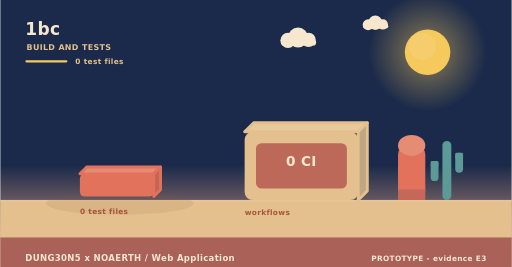
t = 0.00 s
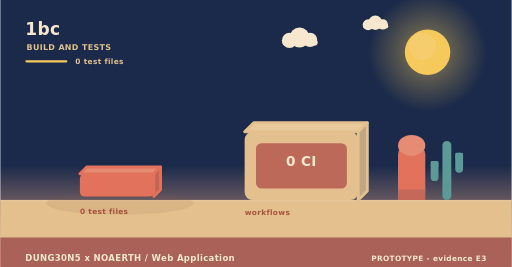
t = 2.00 s
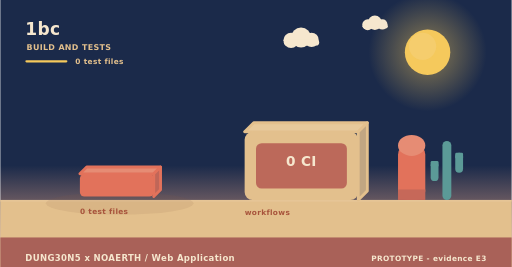
t = 4.00 s
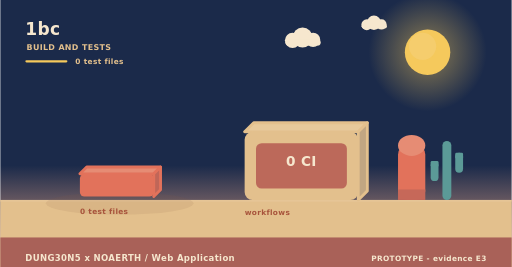
t = 6.00 s
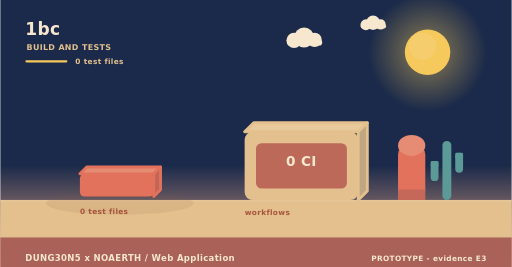
t = 8.00 s
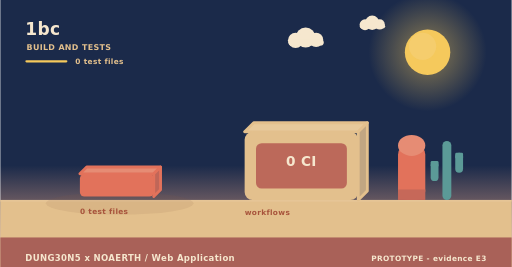
t = 10.00 s

The animated SVG that drew these frames (rendered in a browser with its animation timeline set to each time). Animation: 3 SMIL elements (animateTransform=3); frames cover the first 10.00 s, repeats indefinitely.

<svg xmlns="http://www.w3.org/2000/svg" width="900" height="470" viewBox="0 0 900 470" role="img" aria-label="1bc - how it is verified"><linearGradient id="skyb" x1="0" y1="0" x2="0" y2="1"><stop offset="0" stop-color="#1b2a4a"/><stop offset="0.62" stop-color="#1b2a4a"/><stop offset="1" stop-color="#f3ad8a"/></linearGradient><rect width="900" height="470" fill="url(#skyb)"/><radialGradient id="sunb"><stop offset="0.35" stop-color="#f5c95c" stop-opacity="0.34"/><stop offset="1" stop-color="#f5c95c" stop-opacity="0"/></radialGradient><circle cx="752" cy="92" r="104" fill="url(#sunb)"/><circle cx="752" cy="92" r="40" fill="#f5c95c"/><circle cx="743.2" cy="81.6" r="24" fill="#f5d27e" opacity="0.5"/><g><circle cx="524" cy="66" r="17.64" fill="#f6e7ce"/><circle cx="506.36" cy="71.04" r="13.44" fill="#f6e7ce"/><circle cx="542.48" cy="70.2" r="12.6" fill="#f6e7ce"/><rect x="493.76" y="69.36" width="62.16" height="10.92" rx="5.46" fill="#f6e7ce"/><animateTransform attributeName="transform" type="translate" values="0 0;24 0;0 0" dur="36s" begin="0s" repeatCount="indefinite"/></g><g><circle cx="660" cy="40" r="12.6" fill="#f6e7ce"/><circle cx="647.4" cy="43.6" r="9.6" fill="#f6e7ce"/><circle cx="673.2" cy="43" r="9" fill="#f6e7ce"/><rect x="638.4" y="42.4" width="44.4" height="7.8" rx="3.9" fill="#f6e7ce"/><animateTransform attributeName="transform" type="translate" values="0 0;-18 0;0 0" dur="46s" begin="3s" repeatCount="indefinite"/></g><rect x="0" y="352" width="900" height="118" fill="#e3c08d"/><rect x="0" y="352" width="900" height="3" fill="#e6c596"/><text x="44" y="62" font-family="Verdana,DejaVu Sans,sans-serif" font-size="30" font-weight="700" letter-spacing="0.6" fill="#f6e7ce" text-anchor="start">1bc</text><text x="46" y="88" font-family="Verdana,DejaVu Sans,sans-serif" font-size="14" font-weight="700" letter-spacing="0.6" fill="#e3c08d" text-anchor="start">BUILD AND TESTS</text><rect x="44" y="106" width="74" height="4" rx="2" fill="#f5c95c"/><text x="132" y="112" font-family="Verdana,DejaVu Sans,sans-serif" font-size="13" font-weight="700" letter-spacing="0.6" fill="#e3c08d" text-anchor="start">0 test files</text><ellipse cx="210" cy="358" rx="130" ry="20" fill="rgba(138,90,68,0.11)"/><g><path d="M140,306 L270,306 L282,294 L152,294 Z" fill="#e68c74" stroke="#e2725b" stroke-width="5" stroke-linejoin="round"/><path d="M270,306 L282,294 L282,334 L270,346 Z" fill="#c06658" stroke="#e2725b" stroke-width="5" stroke-linejoin="round"/><rect x="140" y="306" width="130" height="40" rx="8" fill="#e2725b"/><animateTransform attributeName="transform" type="translate" values="0 10;0 0" dur="0.8s" begin="0.5s" fill="freeze"/></g><text x="140" y="376" font-family="Verdana,DejaVu Sans,sans-serif" font-size="13" font-weight="700" letter-spacing="0.6" fill="#a8543c" text-anchor="start">0 test files</text><path d="M430,232 L630,232 L646,216 L446,216 Z" fill="#e7c99b" stroke="#e3c08d" stroke-width="5" stroke-linejoin="round"/><path d="M630,232 L646,216 L646,336 L630,352 Z" fill="#c1a682" stroke="#e3c08d" stroke-width="5" stroke-linejoin="round"/><rect x="430" y="232" width="200" height="120" rx="14" fill="#e3c08d"/><rect x="450" y="252" width="160" height="80" rx="10" fill="#ba6458" opacity="0.94"/><text x="530" y="292" font-family="Verdana,DejaVu Sans,sans-serif" font-size="24" font-weight="700" letter-spacing="0.6" fill="#f6e7ce" text-anchor="middle">0 CI</text><text x="430" y="378" font-family="Verdana,DejaVu Sans,sans-serif" font-size="13" font-weight="700" letter-spacing="0.6" fill="#a8543c" text-anchor="start">workflows</text><rect x="700" y="256" width="48" height="96" rx="16" fill="#e2725b"/><ellipse cx="724" cy="256" rx="24" ry="18.46" fill="#e68c74"/><rect x="700" y="333.54" width="48" height="18.46" fill="#c66859"/><rect x="778.18" y="248" width="15.64" height="104" rx="7.82" fill="#5b9a97"/><rect x="757.48" y="283.36" width="13.8" height="35.36" rx="6.9" fill="#5b9a97"/><rect x="757.48" y="283.36" width="13.8" height="10.4" rx="2.3" fill="#5b9a97"/><rect x="800.72" y="268.8" width="13.8" height="35.36" rx="6.9" fill="#5b9a97"/><rect x="800.72" y="268.8" width="13.8" height="10.4" rx="2.3" fill="#5b9a97"/><rect x="0" y="418" width="900" height="52" rx="0" fill="#a65c56" opacity="0.94"/><text x="44" y="460" font-family="Verdana,DejaVu Sans,sans-serif" font-size="15" font-weight="700" letter-spacing="0.6" fill="#f6e7ce" text-anchor="start">DUNG30N5 x NOAERTH  /  Web Application</text><text x="856" y="460" font-family="Verdana,DejaVu Sans,sans-serif" font-size="13" font-weight="700" letter-spacing="0.6" fill="#f6e7ce" text-anchor="end">PROTOTYPE  -  evidence E3</text></svg>
